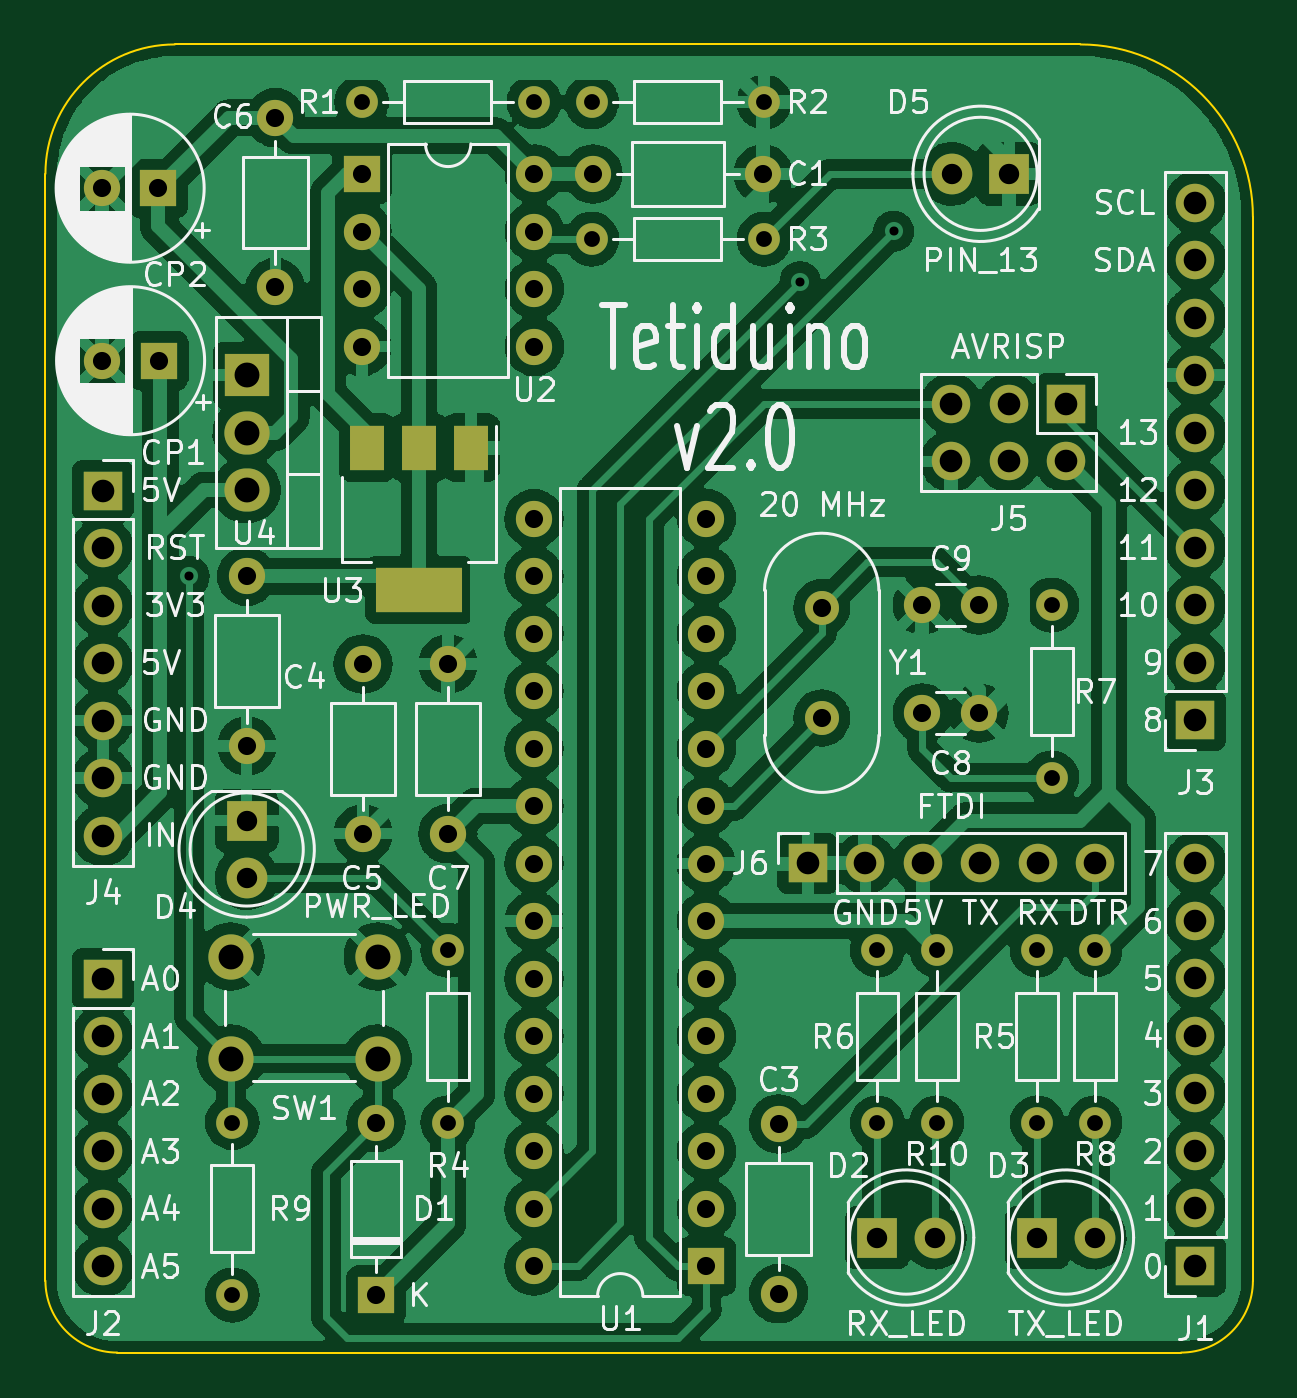
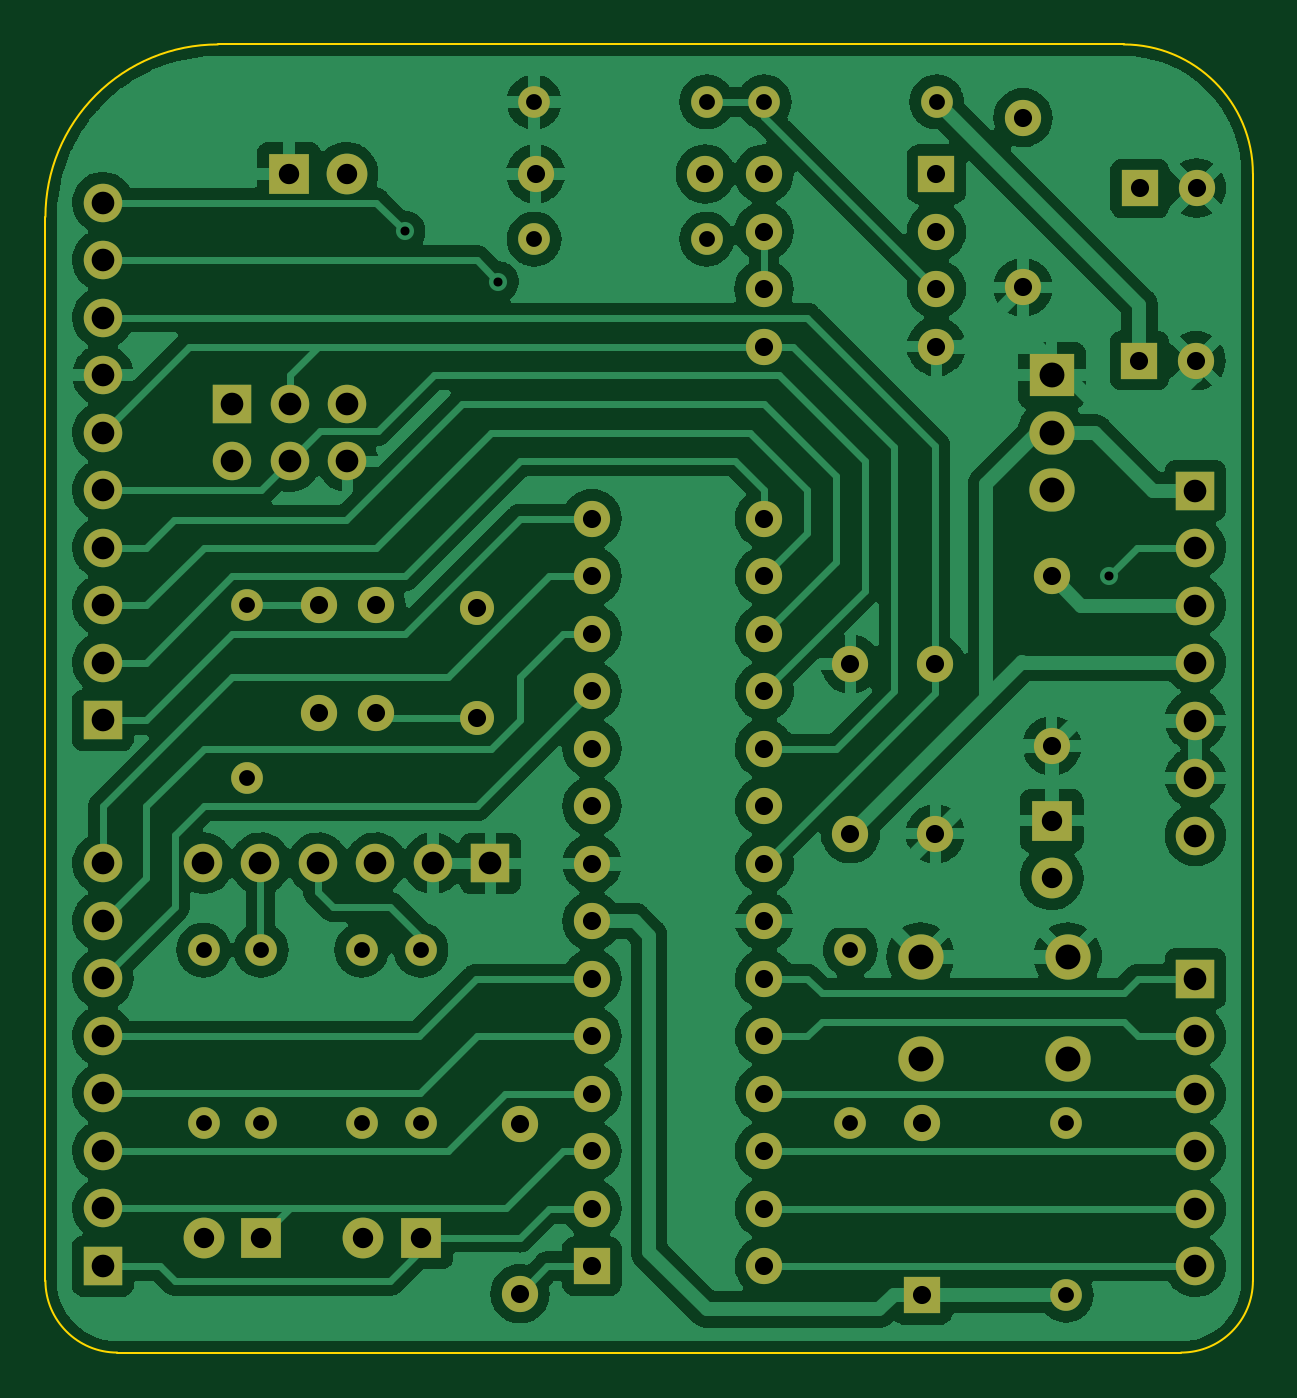
Circuit board: 11 layer files. Board 53.3 x 57.8 mm.
- bottom_copper: Tetiduino-B_Cu.gbl (215710 bytes)
- bottom_mask: Tetiduino-B_Mask.gbs (4712 bytes)
- paste: Tetiduino-B_Paste.gbp (504 bytes)
- bottom_silk: Tetiduino-B_Silkscreen.gbo (4715 bytes)
- outline: Tetiduino-Edge_Cuts.gm1 (1050 bytes)
- top_copper: Tetiduino-F_Cu.gtl (308326 bytes)
- top_mask: Tetiduino-F_Mask.gts (4887 bytes)
- paste: Tetiduino-F_Paste.gtp (679 bytes)
- top_silk: Tetiduino-F_Silkscreen.gto (82999 bytes)
- drill: Tetiduino-NPTH.drl (295 bytes)
- drill: Tetiduino-PTH.drl (2975 bytes)

=== bottom_copper: Tetiduino-B_Cu.gbl (215710 bytes, source omitted) ===
=== bottom_mask: Tetiduino-B_Mask.gbs ===
G04 #@! TF.GenerationSoftware,KiCad,Pcbnew,6.0.11-3.fc36*
G04 #@! TF.CreationDate,2023-05-11T18:59:47+09:00*
G04 #@! TF.ProjectId,Tetiduino,54657469-6475-4696-9e6f-2e6b69636164,rev?*
G04 #@! TF.SameCoordinates,Original*
G04 #@! TF.FileFunction,Soldermask,Bot*
G04 #@! TF.FilePolarity,Negative*
%FSLAX46Y46*%
G04 Gerber Fmt 4.6, Leading zero omitted, Abs format (unit mm)*
G04 Created by KiCad (PCBNEW 6.0.11-3.fc36) date 2023-05-11 18:59:47*
%MOMM*%
%LPD*%
G01*
G04 APERTURE LIST*
%ADD10R,1.700000X1.700000*%
%ADD11O,1.700000X1.700000*%
%ADD12C,1.400000*%
%ADD13O,1.400000X1.400000*%
%ADD14R,1.600000X1.600000*%
%ADD15O,1.600000X1.600000*%
%ADD16C,1.600000*%
%ADD17C,2.000000*%
%ADD18R,1.800000X1.800000*%
%ADD19C,1.800000*%
%ADD20R,2.000000X1.905000*%
%ADD21O,2.000000X1.905000*%
%ADD22C,1.500000*%
G04 APERTURE END LIST*
D10*
X124460000Y-102255000D03*
D11*
X124460000Y-104795000D03*
X124460000Y-107335000D03*
X124460000Y-109875000D03*
X124460000Y-112415000D03*
X124460000Y-114955000D03*
X124460000Y-117495000D03*
D12*
X146050000Y-91155000D03*
D13*
X153670000Y-91155000D03*
D14*
X136525000Y-137795000D03*
D15*
X136525000Y-130175000D03*
D16*
X160655000Y-112090000D03*
X163155000Y-112090000D03*
X160655000Y-107315000D03*
X163155000Y-107315000D03*
D14*
X126912380Y-88900000D03*
D16*
X124412380Y-88900000D03*
X130810000Y-106045000D03*
D15*
X130810000Y-113545000D03*
D16*
X139700000Y-117415000D03*
D15*
X139700000Y-109915000D03*
D10*
X155600000Y-118720000D03*
D11*
X158140000Y-118720000D03*
X160680000Y-118720000D03*
X163220000Y-118720000D03*
X165760000Y-118720000D03*
X168300000Y-118720000D03*
D17*
X136600000Y-127345000D03*
X130100000Y-127345000D03*
X130100000Y-122845000D03*
X136600000Y-122845000D03*
D18*
X164500000Y-88265000D03*
D19*
X161960000Y-88265000D03*
D16*
X146110000Y-88265000D03*
D15*
X153610000Y-88265000D03*
D18*
X165730000Y-135255000D03*
D19*
X168270000Y-135255000D03*
D14*
X135900000Y-88275000D03*
D15*
X135900000Y-90815000D03*
X135900000Y-93355000D03*
X135900000Y-95895000D03*
X143520000Y-95895000D03*
X143520000Y-93355000D03*
X143520000Y-90815000D03*
X143520000Y-88275000D03*
D12*
X135890000Y-85090000D03*
D13*
X143510000Y-85090000D03*
D14*
X151120000Y-136515000D03*
D15*
X151120000Y-133975000D03*
X151120000Y-131435000D03*
X151120000Y-128895000D03*
X151120000Y-126355000D03*
X151120000Y-123815000D03*
X151120000Y-121275000D03*
X151120000Y-118735000D03*
X151120000Y-116195000D03*
X151120000Y-113655000D03*
X151120000Y-111115000D03*
X151120000Y-108575000D03*
X151120000Y-106035000D03*
X151120000Y-103495000D03*
X143500000Y-103495000D03*
X143500000Y-106035000D03*
X143500000Y-108575000D03*
X143500000Y-111115000D03*
X143500000Y-113655000D03*
X143500000Y-116195000D03*
X143500000Y-118735000D03*
X143500000Y-121275000D03*
X143500000Y-123815000D03*
X143500000Y-126355000D03*
X143500000Y-128895000D03*
X143500000Y-131435000D03*
X143500000Y-133975000D03*
X143500000Y-136515000D03*
D12*
X168275000Y-122555000D03*
D13*
X168275000Y-130175000D03*
D12*
X139700000Y-130175000D03*
D13*
X139700000Y-122555000D03*
D12*
X165735000Y-122555000D03*
D13*
X165735000Y-130175000D03*
D14*
X126932380Y-96520000D03*
D16*
X124432380Y-96520000D03*
D12*
X130175000Y-137795000D03*
D13*
X130175000Y-130175000D03*
D12*
X166370000Y-114935000D03*
D13*
X166370000Y-107315000D03*
D10*
X172720000Y-136510000D03*
D11*
X172720000Y-133970000D03*
X172720000Y-131430000D03*
X172720000Y-128890000D03*
X172720000Y-126350000D03*
X172720000Y-123810000D03*
X172720000Y-121270000D03*
X172720000Y-118730000D03*
D10*
X167005000Y-98425000D03*
D11*
X167005000Y-100965000D03*
X164465000Y-98425000D03*
X164465000Y-100965000D03*
X161925000Y-98425000D03*
X161925000Y-100965000D03*
D12*
X158670000Y-130175000D03*
D13*
X158670000Y-122555000D03*
D16*
X132080000Y-85785000D03*
D15*
X132080000Y-93285000D03*
D20*
X130810000Y-97155000D03*
D21*
X130810000Y-99695000D03*
X130810000Y-102235000D03*
D18*
X158670000Y-135255000D03*
D19*
X161210000Y-135255000D03*
D10*
X124460000Y-123825000D03*
D11*
X124460000Y-126365000D03*
X124460000Y-128905000D03*
X124460000Y-131445000D03*
X124460000Y-133985000D03*
X124460000Y-136525000D03*
D22*
X156210000Y-112305000D03*
X156210000Y-107425000D03*
D16*
X135950000Y-109915000D03*
D15*
X135950000Y-117415000D03*
D18*
X130810000Y-116840000D03*
D19*
X130810000Y-119380000D03*
D16*
X154305000Y-137735000D03*
D15*
X154305000Y-130235000D03*
D10*
X172720000Y-112395000D03*
D11*
X172720000Y-109855000D03*
X172720000Y-107315000D03*
X172720000Y-104775000D03*
X172720000Y-102235000D03*
X172720000Y-99695000D03*
X172720000Y-97155000D03*
X172720000Y-94615000D03*
X172720000Y-92075000D03*
X172720000Y-89535000D03*
D12*
X161290000Y-122555000D03*
D13*
X161290000Y-130175000D03*
D12*
X146050000Y-85090000D03*
D13*
X153670000Y-85090000D03*
M02*

=== paste: Tetiduino-B_Paste.gbp ===
G04 #@! TF.GenerationSoftware,KiCad,Pcbnew,6.0.11-3.fc36*
G04 #@! TF.CreationDate,2023-05-11T18:59:47+09:00*
G04 #@! TF.ProjectId,Tetiduino,54657469-6475-4696-9e6f-2e6b69636164,rev?*
G04 #@! TF.SameCoordinates,Original*
G04 #@! TF.FileFunction,Paste,Bot*
G04 #@! TF.FilePolarity,Positive*
%FSLAX46Y46*%
G04 Gerber Fmt 4.6, Leading zero omitted, Abs format (unit mm)*
G04 Created by KiCad (PCBNEW 6.0.11-3.fc36) date 2023-05-11 18:59:47*
%MOMM*%
%LPD*%
G01*
G04 APERTURE LIST*
G04 APERTURE END LIST*
M02*

=== bottom_silk: Tetiduino-B_Silkscreen.gbo ===
G04 #@! TF.GenerationSoftware,KiCad,Pcbnew,6.0.11-3.fc36*
G04 #@! TF.CreationDate,2023-05-11T18:59:47+09:00*
G04 #@! TF.ProjectId,Tetiduino,54657469-6475-4696-9e6f-2e6b69636164,rev?*
G04 #@! TF.SameCoordinates,Original*
G04 #@! TF.FileFunction,Legend,Bot*
G04 #@! TF.FilePolarity,Positive*
%FSLAX46Y46*%
G04 Gerber Fmt 4.6, Leading zero omitted, Abs format (unit mm)*
G04 Created by KiCad (PCBNEW 6.0.11-3.fc36) date 2023-05-11 18:59:47*
%MOMM*%
%LPD*%
G01*
G04 APERTURE LIST*
%ADD10R,1.700000X1.700000*%
%ADD11O,1.700000X1.700000*%
%ADD12C,1.400000*%
%ADD13O,1.400000X1.400000*%
%ADD14R,1.600000X1.600000*%
%ADD15O,1.600000X1.600000*%
%ADD16C,1.600000*%
%ADD17C,2.000000*%
%ADD18R,1.800000X1.800000*%
%ADD19C,1.800000*%
%ADD20R,2.000000X1.905000*%
%ADD21O,2.000000X1.905000*%
%ADD22C,1.500000*%
G04 APERTURE END LIST*
%LPC*%
D10*
X124460000Y-102255000D03*
D11*
X124460000Y-104795000D03*
X124460000Y-107335000D03*
X124460000Y-109875000D03*
X124460000Y-112415000D03*
X124460000Y-114955000D03*
X124460000Y-117495000D03*
D12*
X146050000Y-91155000D03*
D13*
X153670000Y-91155000D03*
D14*
X136525000Y-137795000D03*
D15*
X136525000Y-130175000D03*
D16*
X160655000Y-112090000D03*
X163155000Y-112090000D03*
X160655000Y-107315000D03*
X163155000Y-107315000D03*
D14*
X126912380Y-88900000D03*
D16*
X124412380Y-88900000D03*
X130810000Y-106045000D03*
D15*
X130810000Y-113545000D03*
D16*
X139700000Y-117415000D03*
D15*
X139700000Y-109915000D03*
D10*
X155600000Y-118720000D03*
D11*
X158140000Y-118720000D03*
X160680000Y-118720000D03*
X163220000Y-118720000D03*
X165760000Y-118720000D03*
X168300000Y-118720000D03*
D17*
X136600000Y-127345000D03*
X130100000Y-127345000D03*
X130100000Y-122845000D03*
X136600000Y-122845000D03*
D18*
X164500000Y-88265000D03*
D19*
X161960000Y-88265000D03*
D16*
X146110000Y-88265000D03*
D15*
X153610000Y-88265000D03*
D18*
X165730000Y-135255000D03*
D19*
X168270000Y-135255000D03*
D14*
X135900000Y-88275000D03*
D15*
X135900000Y-90815000D03*
X135900000Y-93355000D03*
X135900000Y-95895000D03*
X143520000Y-95895000D03*
X143520000Y-93355000D03*
X143520000Y-90815000D03*
X143520000Y-88275000D03*
D12*
X135890000Y-85090000D03*
D13*
X143510000Y-85090000D03*
D14*
X151120000Y-136515000D03*
D15*
X151120000Y-133975000D03*
X151120000Y-131435000D03*
X151120000Y-128895000D03*
X151120000Y-126355000D03*
X151120000Y-123815000D03*
X151120000Y-121275000D03*
X151120000Y-118735000D03*
X151120000Y-116195000D03*
X151120000Y-113655000D03*
X151120000Y-111115000D03*
X151120000Y-108575000D03*
X151120000Y-106035000D03*
X151120000Y-103495000D03*
X143500000Y-103495000D03*
X143500000Y-106035000D03*
X143500000Y-108575000D03*
X143500000Y-111115000D03*
X143500000Y-113655000D03*
X143500000Y-116195000D03*
X143500000Y-118735000D03*
X143500000Y-121275000D03*
X143500000Y-123815000D03*
X143500000Y-126355000D03*
X143500000Y-128895000D03*
X143500000Y-131435000D03*
X143500000Y-133975000D03*
X143500000Y-136515000D03*
D12*
X168275000Y-122555000D03*
D13*
X168275000Y-130175000D03*
D12*
X139700000Y-130175000D03*
D13*
X139700000Y-122555000D03*
D12*
X165735000Y-122555000D03*
D13*
X165735000Y-130175000D03*
D14*
X126932380Y-96520000D03*
D16*
X124432380Y-96520000D03*
D12*
X130175000Y-137795000D03*
D13*
X130175000Y-130175000D03*
D12*
X166370000Y-114935000D03*
D13*
X166370000Y-107315000D03*
D10*
X172720000Y-136510000D03*
D11*
X172720000Y-133970000D03*
X172720000Y-131430000D03*
X172720000Y-128890000D03*
X172720000Y-126350000D03*
X172720000Y-123810000D03*
X172720000Y-121270000D03*
X172720000Y-118730000D03*
D10*
X167005000Y-98425000D03*
D11*
X167005000Y-100965000D03*
X164465000Y-98425000D03*
X164465000Y-100965000D03*
X161925000Y-98425000D03*
X161925000Y-100965000D03*
D12*
X158670000Y-130175000D03*
D13*
X158670000Y-122555000D03*
D16*
X132080000Y-85785000D03*
D15*
X132080000Y-93285000D03*
D20*
X130810000Y-97155000D03*
D21*
X130810000Y-99695000D03*
X130810000Y-102235000D03*
D18*
X158670000Y-135255000D03*
D19*
X161210000Y-135255000D03*
D10*
X124460000Y-123825000D03*
D11*
X124460000Y-126365000D03*
X124460000Y-128905000D03*
X124460000Y-131445000D03*
X124460000Y-133985000D03*
X124460000Y-136525000D03*
D22*
X156210000Y-112305000D03*
X156210000Y-107425000D03*
D16*
X135950000Y-109915000D03*
D15*
X135950000Y-117415000D03*
D18*
X130810000Y-116840000D03*
D19*
X130810000Y-119380000D03*
D16*
X154305000Y-137735000D03*
D15*
X154305000Y-130235000D03*
D10*
X172720000Y-112395000D03*
D11*
X172720000Y-109855000D03*
X172720000Y-107315000D03*
X172720000Y-104775000D03*
X172720000Y-102235000D03*
X172720000Y-99695000D03*
X172720000Y-97155000D03*
X172720000Y-94615000D03*
X172720000Y-92075000D03*
X172720000Y-89535000D03*
D12*
X161290000Y-122555000D03*
D13*
X161290000Y-130175000D03*
D12*
X146050000Y-85090000D03*
D13*
X153670000Y-85090000D03*
M02*

=== outline: Tetiduino-Edge_Cuts.gm1 ===
G04 #@! TF.GenerationSoftware,KiCad,Pcbnew,6.0.11-3.fc36*
G04 #@! TF.CreationDate,2023-05-11T18:59:47+09:00*
G04 #@! TF.ProjectId,Tetiduino,54657469-6475-4696-9e6f-2e6b69636164,rev?*
G04 #@! TF.SameCoordinates,Original*
G04 #@! TF.FileFunction,Profile,NP*
%FSLAX46Y46*%
G04 Gerber Fmt 4.6, Leading zero omitted, Abs format (unit mm)*
G04 Created by KiCad (PCBNEW 6.0.11-3.fc36) date 2023-05-11 18:59:47*
%MOMM*%
%LPD*%
G01*
G04 APERTURE LIST*
G04 #@! TA.AperFunction,Profile*
%ADD10C,0.100000*%
G04 #@! TD*
G04 APERTURE END LIST*
D10*
X125095000Y-140335000D02*
X172085000Y-140335000D01*
X175260000Y-90170000D02*
G75*
G03*
X167640000Y-82550000I-7620000J0D01*
G01*
X127635000Y-82550000D02*
G75*
G03*
X121920000Y-88265000I0J-5715000D01*
G01*
X175260000Y-137160000D02*
X175260000Y-90170000D01*
X127635000Y-82550000D02*
X167640000Y-82550000D01*
X121920000Y-137160000D02*
G75*
G03*
X125095000Y-140335000I3175000J0D01*
G01*
X121920000Y-88265000D02*
X121920000Y-137160000D01*
X172085000Y-140335000D02*
G75*
G03*
X175260000Y-137160000I0J3175000D01*
G01*
M02*

=== top_copper: Tetiduino-F_Cu.gtl (308326 bytes, source omitted) ===
=== top_mask: Tetiduino-F_Mask.gts ===
G04 #@! TF.GenerationSoftware,KiCad,Pcbnew,6.0.11-3.fc36*
G04 #@! TF.CreationDate,2023-05-11T18:59:47+09:00*
G04 #@! TF.ProjectId,Tetiduino,54657469-6475-4696-9e6f-2e6b69636164,rev?*
G04 #@! TF.SameCoordinates,Original*
G04 #@! TF.FileFunction,Soldermask,Top*
G04 #@! TF.FilePolarity,Negative*
%FSLAX46Y46*%
G04 Gerber Fmt 4.6, Leading zero omitted, Abs format (unit mm)*
G04 Created by KiCad (PCBNEW 6.0.11-3.fc36) date 2023-05-11 18:59:47*
%MOMM*%
%LPD*%
G01*
G04 APERTURE LIST*
%ADD10R,1.700000X1.700000*%
%ADD11O,1.700000X1.700000*%
%ADD12C,1.400000*%
%ADD13O,1.400000X1.400000*%
%ADD14R,1.600000X1.600000*%
%ADD15O,1.600000X1.600000*%
%ADD16C,1.600000*%
%ADD17C,2.000000*%
%ADD18R,1.800000X1.800000*%
%ADD19C,1.800000*%
%ADD20R,1.500000X2.000000*%
%ADD21R,3.800000X2.000000*%
%ADD22R,2.000000X1.905000*%
%ADD23O,2.000000X1.905000*%
%ADD24C,1.500000*%
G04 APERTURE END LIST*
D10*
X124460000Y-102255000D03*
D11*
X124460000Y-104795000D03*
X124460000Y-107335000D03*
X124460000Y-109875000D03*
X124460000Y-112415000D03*
X124460000Y-114955000D03*
X124460000Y-117495000D03*
D12*
X146050000Y-91155000D03*
D13*
X153670000Y-91155000D03*
D14*
X136525000Y-137795000D03*
D15*
X136525000Y-130175000D03*
D16*
X160655000Y-112090000D03*
X163155000Y-112090000D03*
X160655000Y-107315000D03*
X163155000Y-107315000D03*
D14*
X126912380Y-88900000D03*
D16*
X124412380Y-88900000D03*
X130810000Y-106045000D03*
D15*
X130810000Y-113545000D03*
D16*
X139700000Y-117415000D03*
D15*
X139700000Y-109915000D03*
D10*
X155600000Y-118720000D03*
D11*
X158140000Y-118720000D03*
X160680000Y-118720000D03*
X163220000Y-118720000D03*
X165760000Y-118720000D03*
X168300000Y-118720000D03*
D17*
X136600000Y-127345000D03*
X130100000Y-127345000D03*
X130100000Y-122845000D03*
X136600000Y-122845000D03*
D18*
X164500000Y-88265000D03*
D19*
X161960000Y-88265000D03*
D20*
X140730000Y-100355000D03*
D21*
X138430000Y-106655000D03*
D20*
X138430000Y-100355000D03*
X136130000Y-100355000D03*
D16*
X146110000Y-88265000D03*
D15*
X153610000Y-88265000D03*
D18*
X165730000Y-135255000D03*
D19*
X168270000Y-135255000D03*
D14*
X135900000Y-88275000D03*
D15*
X135900000Y-90815000D03*
X135900000Y-93355000D03*
X135900000Y-95895000D03*
X143520000Y-95895000D03*
X143520000Y-93355000D03*
X143520000Y-90815000D03*
X143520000Y-88275000D03*
D12*
X135890000Y-85090000D03*
D13*
X143510000Y-85090000D03*
D14*
X151120000Y-136515000D03*
D15*
X151120000Y-133975000D03*
X151120000Y-131435000D03*
X151120000Y-128895000D03*
X151120000Y-126355000D03*
X151120000Y-123815000D03*
X151120000Y-121275000D03*
X151120000Y-118735000D03*
X151120000Y-116195000D03*
X151120000Y-113655000D03*
X151120000Y-111115000D03*
X151120000Y-108575000D03*
X151120000Y-106035000D03*
X151120000Y-103495000D03*
X143500000Y-103495000D03*
X143500000Y-106035000D03*
X143500000Y-108575000D03*
X143500000Y-111115000D03*
X143500000Y-113655000D03*
X143500000Y-116195000D03*
X143500000Y-118735000D03*
X143500000Y-121275000D03*
X143500000Y-123815000D03*
X143500000Y-126355000D03*
X143500000Y-128895000D03*
X143500000Y-131435000D03*
X143500000Y-133975000D03*
X143500000Y-136515000D03*
D12*
X168275000Y-122555000D03*
D13*
X168275000Y-130175000D03*
D12*
X139700000Y-130175000D03*
D13*
X139700000Y-122555000D03*
D12*
X165735000Y-122555000D03*
D13*
X165735000Y-130175000D03*
D14*
X126932380Y-96520000D03*
D16*
X124432380Y-96520000D03*
D12*
X130175000Y-137795000D03*
D13*
X130175000Y-130175000D03*
D12*
X166370000Y-114935000D03*
D13*
X166370000Y-107315000D03*
D10*
X172720000Y-136510000D03*
D11*
X172720000Y-133970000D03*
X172720000Y-131430000D03*
X172720000Y-128890000D03*
X172720000Y-126350000D03*
X172720000Y-123810000D03*
X172720000Y-121270000D03*
X172720000Y-118730000D03*
D10*
X167005000Y-98425000D03*
D11*
X167005000Y-100965000D03*
X164465000Y-98425000D03*
X164465000Y-100965000D03*
X161925000Y-98425000D03*
X161925000Y-100965000D03*
D12*
X158670000Y-130175000D03*
D13*
X158670000Y-122555000D03*
D16*
X132080000Y-85785000D03*
D15*
X132080000Y-93285000D03*
D22*
X130810000Y-97155000D03*
D23*
X130810000Y-99695000D03*
X130810000Y-102235000D03*
D18*
X158670000Y-135255000D03*
D19*
X161210000Y-135255000D03*
D10*
X124460000Y-123825000D03*
D11*
X124460000Y-126365000D03*
X124460000Y-128905000D03*
X124460000Y-131445000D03*
X124460000Y-133985000D03*
X124460000Y-136525000D03*
D24*
X156210000Y-112305000D03*
X156210000Y-107425000D03*
D16*
X135950000Y-109915000D03*
D15*
X135950000Y-117415000D03*
D18*
X130810000Y-116840000D03*
D19*
X130810000Y-119380000D03*
D16*
X154305000Y-137735000D03*
D15*
X154305000Y-130235000D03*
D10*
X172720000Y-112395000D03*
D11*
X172720000Y-109855000D03*
X172720000Y-107315000D03*
X172720000Y-104775000D03*
X172720000Y-102235000D03*
X172720000Y-99695000D03*
X172720000Y-97155000D03*
X172720000Y-94615000D03*
X172720000Y-92075000D03*
X172720000Y-89535000D03*
D12*
X161290000Y-122555000D03*
D13*
X161290000Y-130175000D03*
D12*
X146050000Y-85090000D03*
D13*
X153670000Y-85090000D03*
M02*

=== paste: Tetiduino-F_Paste.gtp ===
G04 #@! TF.GenerationSoftware,KiCad,Pcbnew,6.0.11-3.fc36*
G04 #@! TF.CreationDate,2023-05-11T18:59:47+09:00*
G04 #@! TF.ProjectId,Tetiduino,54657469-6475-4696-9e6f-2e6b69636164,rev?*
G04 #@! TF.SameCoordinates,Original*
G04 #@! TF.FileFunction,Paste,Top*
G04 #@! TF.FilePolarity,Positive*
%FSLAX46Y46*%
G04 Gerber Fmt 4.6, Leading zero omitted, Abs format (unit mm)*
G04 Created by KiCad (PCBNEW 6.0.11-3.fc36) date 2023-05-11 18:59:47*
%MOMM*%
%LPD*%
G01*
G04 APERTURE LIST*
%ADD10R,1.500000X2.000000*%
%ADD11R,3.800000X2.000000*%
G04 APERTURE END LIST*
D10*
X140730000Y-100355000D03*
D11*
X138430000Y-106655000D03*
D10*
X138430000Y-100355000D03*
X136130000Y-100355000D03*
M02*

=== top_silk: Tetiduino-F_Silkscreen.gto (82999 bytes, source omitted) ===
=== drill: Tetiduino-NPTH.drl ===
M48
; DRILL file {KiCad 6.0.11-3.fc36} date Thu 11 May 2023 07:00:32 PM JST
; FORMAT={-:-/ absolute / metric / decimal}
; #@! TF.CreationDate,2023-05-11T19:00:32+09:00
; #@! TF.GenerationSoftware,Kicad,Pcbnew,6.0.11-3.fc36
; #@! TF.FileFunction,NonPlated,1,2,NPTH
FMAT,2
METRIC
%
G90
G05
T0
M30

=== drill: Tetiduino-PTH.drl ===
M48
; DRILL file {KiCad 6.0.11-3.fc36} date Thu 11 May 2023 07:00:32 PM JST
; FORMAT={-:-/ absolute / metric / decimal}
; #@! TF.CreationDate,2023-05-11T19:00:32+09:00
; #@! TF.GenerationSoftware,Kicad,Pcbnew,6.0.11-3.fc36
; #@! TF.FileFunction,Plated,1,2,PTH
FMAT,2
METRIC
; #@! TA.AperFunction,Plated,PTH,ViaDrill
T1C0.400
; #@! TA.AperFunction,Plated,PTH,ComponentDrill
T2C0.700
; #@! TA.AperFunction,Plated,PTH,ComponentDrill
T3C0.800
; #@! TA.AperFunction,Plated,PTH,ComponentDrill
T4C0.900
; #@! TA.AperFunction,Plated,PTH,ComponentDrill
T5C1.000
; #@! TA.AperFunction,Plated,PTH,ComponentDrill
T6C1.100
%
G90
G05
T1
X128.27Y-106.045
X155.257Y-93.027
X159.385Y-90.805
T2
X130.175Y-130.175
X130.175Y-137.795
X135.89Y-85.09
X139.7Y-122.555
X139.7Y-130.175
X143.51Y-85.09
X146.05Y-85.09
X146.05Y-91.155
X153.67Y-85.09
X153.67Y-91.155
X158.67Y-122.555
X158.67Y-130.175
X161.29Y-122.555
X161.29Y-130.175
X165.735Y-122.555
X165.735Y-130.175
X166.37Y-107.315
X166.37Y-114.935
X168.275Y-122.555
X168.275Y-130.175
T3
X124.412Y-88.9
X124.432Y-96.52
X126.912Y-88.9
X126.932Y-96.52
X130.81Y-106.045
X130.81Y-113.545
X132.08Y-85.785
X132.08Y-93.285
X135.9Y-88.275
X135.9Y-90.815
X135.9Y-93.355
X135.9Y-95.895
X135.95Y-109.915
X135.95Y-117.415
X136.525Y-130.175
X136.525Y-137.795
X139.7Y-109.915
X139.7Y-117.415
X143.5Y-103.495
X143.5Y-106.035
X143.5Y-108.575
X143.5Y-111.115
X143.5Y-113.655
X143.5Y-116.195
X143.5Y-118.735
X143.5Y-121.275
X143.5Y-123.815
X143.5Y-126.355
X143.5Y-128.895
X143.5Y-131.435
X143.5Y-133.975
X143.5Y-136.515
X143.52Y-88.275
X143.52Y-90.815
X143.52Y-93.355
X143.52Y-95.895
X146.11Y-88.265
X151.12Y-103.495
X151.12Y-106.035
X151.12Y-108.575
X151.12Y-111.115
X151.12Y-113.655
X151.12Y-116.195
X151.12Y-118.735
X151.12Y-121.275
X151.12Y-123.815
X151.12Y-126.355
X151.12Y-128.895
X151.12Y-131.435
X151.12Y-133.975
X151.12Y-136.515
X153.61Y-88.265
X154.305Y-130.235
X154.305Y-137.735
X156.21Y-107.425
X156.21Y-112.305
X160.655Y-107.315
X160.655Y-112.09
X163.155Y-107.315
X163.155Y-112.09
T4
X130.81Y-116.84
X130.81Y-119.38
X158.67Y-135.255
X161.21Y-135.255
X161.96Y-88.265
X164.5Y-88.265
X165.73Y-135.255
X168.27Y-135.255
T5
X124.46Y-102.255
X124.46Y-104.795
X124.46Y-107.335
X124.46Y-109.875
X124.46Y-112.415
X124.46Y-114.955
X124.46Y-117.495
X124.46Y-123.825
X124.46Y-126.365
X124.46Y-128.905
X124.46Y-131.445
X124.46Y-133.985
X124.46Y-136.525
X155.6Y-118.72
X158.14Y-118.72
X160.68Y-118.72
X161.925Y-98.425
X161.925Y-100.965
X163.22Y-118.72
X164.465Y-98.425
X164.465Y-100.965
X165.76Y-118.72
X167.005Y-98.425
X167.005Y-100.965
X168.3Y-118.72
X172.72Y-89.535
X172.72Y-92.075
X172.72Y-94.615
X172.72Y-97.155
X172.72Y-99.695
X172.72Y-102.235
X172.72Y-104.775
X172.72Y-107.315
X172.72Y-109.855
X172.72Y-112.395
X172.72Y-118.73
X172.72Y-121.27
X172.72Y-123.81
X172.72Y-126.35
X172.72Y-128.89
X172.72Y-131.43
X172.72Y-133.97
X172.72Y-136.51
T6
X130.1Y-122.845
X130.1Y-127.345
X130.81Y-97.155
X130.81Y-99.695
X130.81Y-102.235
X136.6Y-122.845
X136.6Y-127.345
T0
M30

